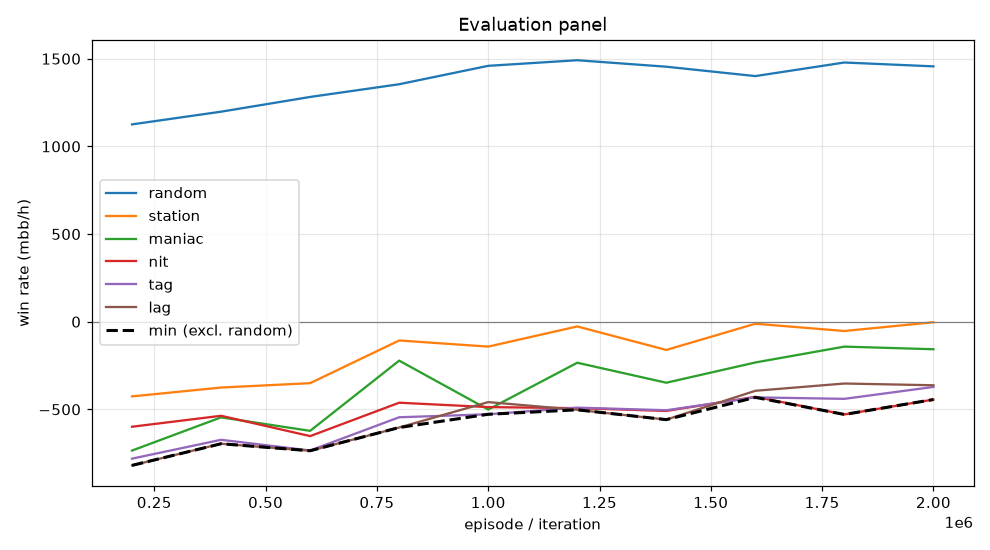

Data behind this chart, as committed beside it:
episode, min, mean, random_mean, random_se, station_mean, station_se, maniac_mean, maniac_se, nit_mean, nit_se, tag_mean, tag_se, lag_mean, lag_se, act_call, act_raise, act_fold, act_check
199999, -819.5, -672.1, 1126, 95.61, -426.0, 76.64, -735.0, 106.3, -599.0, 107.4, -781.0, 108.6, -819.5, 108.2, 0.5139, 0.4084, 0.05207, 0.02562
399999, -696.0, -565.4, 1198, 102, -375.5, 72.37, -545.5, 110.5, -536.5, 108.7, -673.5, 111, -696.0, 109.9, 0.5266, 0.4123, 0.04036, 0.0207
599999, -736.0, -619.2, 1282, 108.6, -350.5, 74.93, -622.5, 111.3, -652.5, 112.5, -734.5, 112.8, -736.0, 114.5, 0.5299, 0.4165, 0.03704, 0.01655
799999, -603.5, -387.9, 1354, 101.7, -107.0, 60.68, -222.0, 78.41, -462.0, 109.7, -545.0, 105.4, -603.5, 100.8, 0.5437, 0.418, 0.02472, 0.01361
999999, -528.0, -423.3, 1460, 104.7, -142.0, 57.96, -501.0, 100.2, -487.0, 109.4, -528.0, 105.4, -458.5, 99.48, 0.5366, 0.4342, 0.02116, 0.008016
1199999, -502.5, -349.3, 1492, 102.2, -27.0, 50.56, -234.0, 99.43, -493.0, 111.3, -490.0, 109.4, -502.5, 107.3, 0.536, 0.4372, 0.01847, 0.008331
1399999, -558.5, -416.3, 1454, 101.4, -161.0, 55.13, -348.0, 77.05, -509.0, 111.1, -505.0, 104.1, -558.5, 101.4, 0.5482, 0.427, 0.01953, 0.005338
1599999, -431.5, -299.6, 1401, 101.9, -11.5, 50.35, -232.5, 64.96, -428.5, 109.8, -431.5, 103, -394.0, 97.26, 0.557, 0.4216, 0.01622, 0.005189
1799999, -529.0, -303.3, 1478, 102.2, -53.0, 45.96, -142.0, 69.19, -529.0, 110.2, -440.0, 103.3, -352.5, 97.48, 0.551, 0.4337, 0.0124, 0.002834
1999999, -444.0, -267.7, 1456, 102.7, -3.0, 40.65, -157.0, 67.69, -444.0, 109, -372.0, 100, -362.5, 97.95, 0.5545, 0.4306, 0.01208, 0.002788
